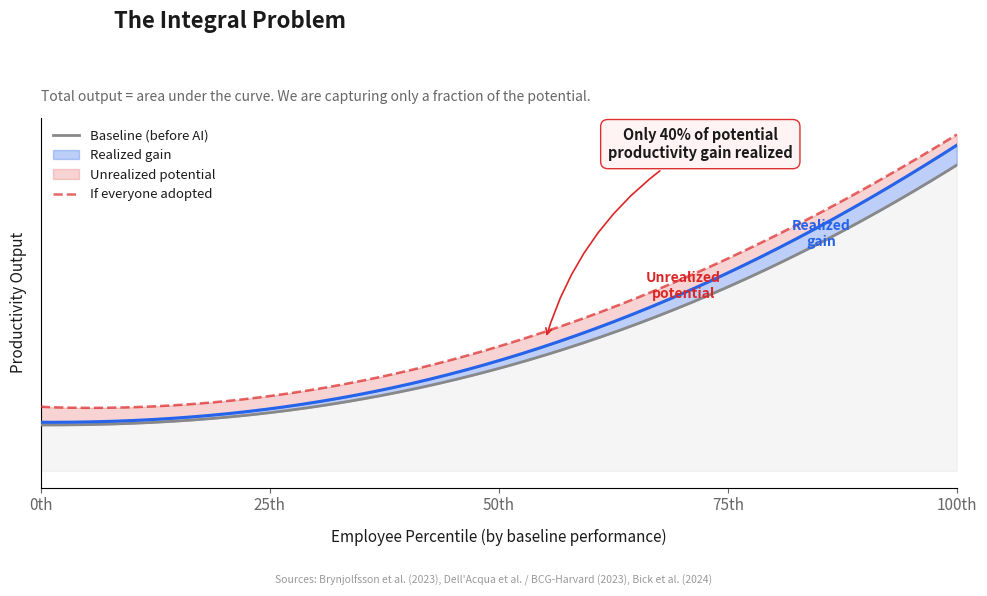

This chart was generated by the following Python code: (Note: this script raises an exception after producing the figure.)
"""
Chart 2: The Integral Problem (area chart rework)
Filled area chart showing three zones:
  1. Baseline productivity (gray)
  2. Realized gains (small blue area -- only where people actually adopt)
  3. Unrealized potential (large red area -- the gap)

The productivity curve follows a power-law distribution (right-skewed),
reflecting that top performers have disproportionately high output.

The "after AI" realized curve shows small uplift on the right (high adopters,
low gain per person) and almost nothing on the left (high potential gain,
but very low adoption). The theoretical "if everyone adopted" curve shows
the full potential -- making the gap visually obvious.

Data grounding:
- Baseline productivity: power-law / right-skewed distribution
- Bottom performers: +35-43% gain, ~15-20% adoption
- Top performers: +7-17% gain, ~60-73% adoption
- Sources: Brynjolfsson et al. (2023), Dell'Acqua et al. (2023), Bick et al. (2024)
"""

import matplotlib
matplotlib.use('Agg')
import matplotlib.pyplot as plt
import numpy as np

# --- Shared style ---
plt.rcParams.update({
    'font.family': 'sans-serif',
    'font.size': 11,
    'axes.spines.top': False,
    'axes.spines.right': False,
    'figure.facecolor': 'white',
    'axes.facecolor': 'white',
    'text.color': '#1a1a1a',
    'axes.labelcolor': '#1a1a1a',
    'xtick.color': '#666666',
    'ytick.color': '#666666',
})

fig, ax = plt.subplots(figsize=(10, 6))

percentile = np.linspace(0, 100, 500)
t = percentile / 100  # normalized 0-1

# --- Baseline productivity: power-law / right-skewed ---
# Follows a convex curve -- most employees cluster at moderate output,
# top performers have disproportionately high output.
baseline = 15 + 85 * (t ** 2.2)

# --- Individual gain if using AI (decreases with percentile) ---
# Bottom quintile: ~40% gain (Brynjolfsson +35%, Dell'Acqua +43%)
# Top quintile: ~10% gain (Brynjolfsson ~0%, Dell'Acqua +17%, average ~10%)
individual_gain_pct = 40 - 30 * (t ** 0.7)

# --- Adoption rate (increases with percentile) ---
# Bottom: ~15%, Top: ~65% (Bick et al. ~20-40%, Dropbox 59-73%)
adoption_rate = 15 + 50 * (t ** 1.3)

# --- Realized gain = baseline * gain% * adoption% ---
realized_gain = baseline * (individual_gain_pct / 100) * (adoption_rate / 100)

# --- Theoretical gain (if 100% adopted) ---
theoretical_gain = baseline * (individual_gain_pct / 100)

# Curves
after_ai = baseline + realized_gain
theoretical_after = baseline + theoretical_gain

# --- Compute percentage realized ---
total_theoretical_area = np.trapezoid(theoretical_gain, percentile)
total_realized_area = np.trapezoid(realized_gain, percentile)
pct_realized = total_realized_area / total_theoretical_area * 100

# --- Plot filled areas (bottom to top) ---

# 1. Baseline productivity (gray fill)
ax.fill_between(percentile, 0, baseline, alpha=0.08, color='#888888', zorder=1)
ax.plot(percentile, baseline, color='#888888', linewidth=2, label='Baseline (before AI)',
        zorder=3)

# 2. Realized gains (blue fill between baseline and after_ai)
ax.fill_between(percentile, baseline, after_ai, alpha=0.30, color='#2563eb',
                label='Realized gain', zorder=2)

# 3. Unrealized potential (red fill between after_ai and theoretical_after)
ax.fill_between(percentile, after_ai, theoretical_after, alpha=0.20, color='#dc2626',
                label='Unrealized potential', zorder=2)

# Top boundary line -- theoretical max
ax.plot(percentile, theoretical_after, color='#dc2626', linewidth=1.8,
        linestyle='--', alpha=0.7, zorder=3, label='If everyone adopted')

# After AI realized line
ax.plot(percentile, after_ai, color='#2563eb', linewidth=2.2, zorder=4)

# --- Annotations ---

# Label the realized gain area -- place in the blue band on the far right
# where the band is widest and clearly visible
idx_85 = int(0.85 * len(percentile))
realized_mid_y = (baseline[idx_85] + after_ai[idx_85]) / 2
ax.annotate('Realized\ngain',
            xy=(percentile[idx_85], realized_mid_y),
            fontsize=10, color='#2563eb', fontweight='bold',
            fontstyle='italic', ha='center', va='center', zorder=6)

# Label the unrealized potential area -- place in the red band, offset from blue label
idx_70 = int(0.70 * len(percentile))
unrealized_mid_y = (after_ai[idx_70] + theoretical_after[idx_70]) / 2
ax.annotate('Unrealized\npotential',
            xy=(percentile[idx_70], unrealized_mid_y),
            fontsize=10, color='#dc2626', fontweight='bold',
            fontstyle='italic', ha='center', va='center', zorder=6)

# Percentage callout box -- position in the upper right area, clear of legend
idx_arrow = int(0.55 * len(percentile))
ax.annotate(f'Only {pct_realized:.0f}% of potential\nproductivity gain realized',
            xy=(percentile[idx_arrow],
                (after_ai[idx_arrow] + theoretical_after[idx_arrow]) / 2),
            xytext=(72, theoretical_after[-1] * 0.92),
            fontsize=10.5, fontweight='bold', color='#1a1a1a',
            ha='center', va='bottom',
            bbox=dict(boxstyle='round,pad=0.5', facecolor='#fff3f3',
                      edgecolor='#dc2626', linewidth=1, alpha=0.95),
            arrowprops=dict(arrowstyle='->', color='#dc2626', lw=1.2,
                            connectionstyle='arc3,rad=0.2'),
            zorder=7)

# --- Axes ---
ax.set_xlabel('Employee Percentile (by baseline performance)', fontsize=11, labelpad=10)
ax.set_ylabel('Productivity Output', fontsize=11, labelpad=10)
ax.set_xlim(0, 100)
ax.set_xticks([0, 25, 50, 75, 100])
ax.set_xticklabels(['0th', '25th', '50th', '75th', '100th'])
ax.set_yticks([])  # qualitative y-axis

# Legend
ax.legend(loc='upper left', frameon=False, fontsize=9.5)

# Title and subtitle
fig.suptitle('The Integral Problem', fontsize=16, fontweight='bold',
             x=0.12, ha='left', y=0.97)
ax.set_title('Total output = area under the curve. We are capturing only a fraction of the potential.',
             fontsize=10, color='#666666', loc='left', pad=12)

plt.tight_layout(rect=[0, 0.05, 1, 0.93])

# Source citations as figure caption below the chart
fig.text(0.5, 0.01,
         'Sources: Brynjolfsson et al. (2023), Dell\'Acqua et al. / BCG-Harvard (2023), Bick et al. (2024)',
         fontsize=7.5, color='#999999', ha='center', va='bottom')

plt.savefig('/Users/<user>/projects/short_projects/ai-productivity-gap/charts/02_the_integral_problem.png',
            dpi=200, bbox_inches='tight', facecolor='white')
print(f'Saved charts/02_the_integral_problem.png (realized: {pct_realized:.1f}%)')
